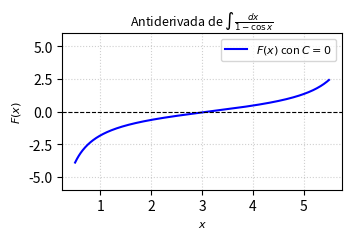

This chart was generated by the following Python code: (Note: this script raises an exception after producing the figure.)
import matplotlib
matplotlib.use('Agg')
import numpy as np
import matplotlib.pyplot as plt

# Definición del dominio para x, evitando las asíntotas en x = 0 y múltiplos de 2pi
x = np.linspace(0.5, 5.5, 400)

# Antiderivada F(x) con C = 0
# F(x) = -cot(x/2)
F_x = -1.0 / np.tan(x / 2.0)

plt.figure(figsize=(3.5, 2.5))
plt.plot(x, F_x, label=r'$F(x)$ con $C=0$', color='b', linewidth=1.5)

plt.title(r'Antiderivada de $\int \frac{dx}{1 - \cos x}$', fontsize=9)
plt.xlabel(r'$x$', fontsize=8)
plt.ylabel(r'$F(x)$', fontsize=8)
plt.axhline(0, color='black', linewidth=0.8, linestyle='--')
plt.ylim(-6, 6)
plt.grid(True, linestyle=':', alpha=0.6)
plt.legend(fontsize=8, loc='upper right')
plt.tight_layout()


plt.savefig(r'semana_04/graficas/SEM04_P05_grafica.png', dpi=300, bbox_inches='tight')
plt.close()
